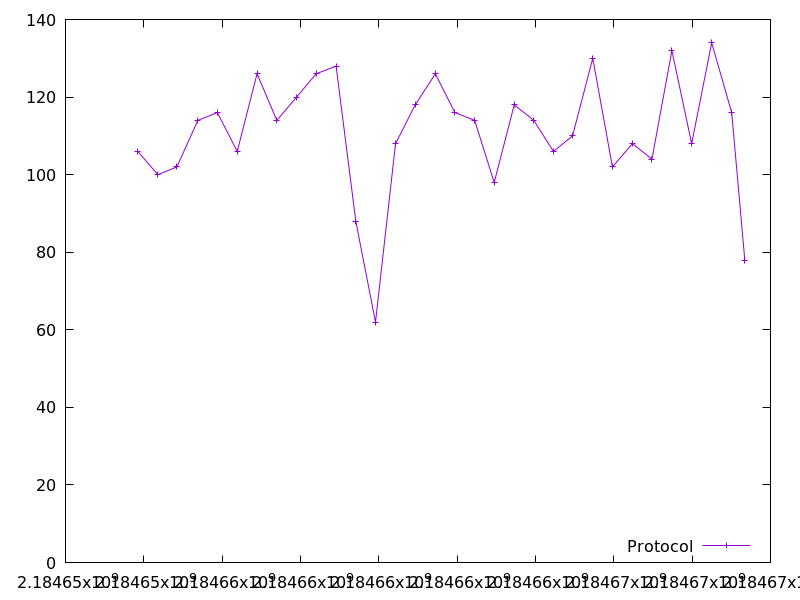

Source data for this figure (header and first rows):
2184653845.939789, 106.0
2184654358, 100.0
2184654844, 102.0
2184655379, 114.0
2184655877, 116.0
2184656386, 106.0
2184656891, 126.0
2184657397, 114.0
2184657901, 120.0
2184658400, 126.0
2184658909, 128.0
2184659412, 88.0
2184659915, 62.0
2184660427, 108.0
2184660929, 118.0
2184661443, 126.0
2184661943, 116.0
2184662447, 114.0
2184662946, 98.0
2184663458, 118.0
2184663957, 114.0
2184664459, 106.0
2184664947, 110.0
2184665463, 130.0
2184665966, 102.0
2184666478, 108.0
2184666974, 104.0
2184667484, 132.0
2184667988, 108.0
2184668500, 134.0
2184669011, 116.0
2184669345, 78.0
